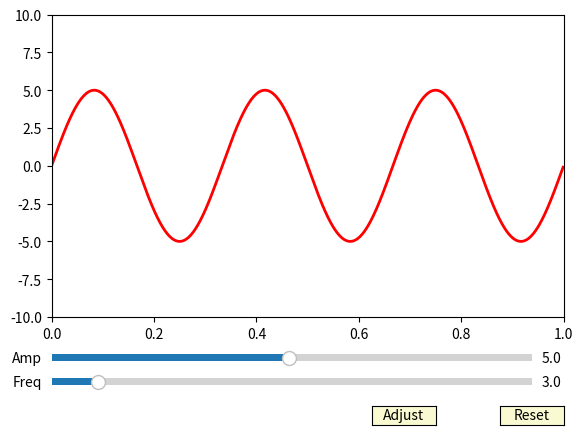

Recreate this plot in Python.
import numpy as np
import matplotlib.pyplot as plt
from matplotlib.widgets import Slider, Button

fig, ax = plt.subplots()
plt.subplots_adjust(left=0.1, bottom=0.25)
t = np.arange(0.0, 1.0, 0.001)

# 初始振幅与频率，并绘制初始图形
a0, f0 = 5, 3
s = a0*np.sin(2*np.pi*f0*t)
line, = plt.plot(t, s, lw=2, color='red')
# 设置坐标轴刻度范围，参数含义为[xmin, xmax, ymin, ymax]
plt.axis([0, 1, -10, 10])

axColor = 'lightgoldenrodyellow'
# 创建两个Slider组件，分别设置位置/尺寸、背景色和初始值
axfreq = plt.axes([0.1, 0.1, 0.75, 0.03], facecolor=axColor)
sfreq = Slider(axfreq, 'Freq', 0.1, 30.0, valinit=f0)
axamp = plt.axes([0.1, 0.15, 0.75, 0.03], facecolor=axColor)
samp = Slider(axamp, 'Amp', 0.1, 10.0, valinit=a0)

# 为Slider组件设置事件处理函数
def update(event):
    # 获取两个Slider组件的当前值，并以此来更新图形
    amp = samp.val
    freq = sfreq.val
    line.set_ydata(amp*np.sin(2*np.pi*freq*t))
    plt.draw()
sfreq.on_changed(update)
samp.on_changed(update)

# 增加两个Slider的值，自动调整曲线形状
def adjustSliderValue(event):
    samp.set_val((samp.val+0.05) % 10)
    sfreq.set_val((sfreq.val+0.5) % 30)
    update(event)
axAdjust = plt.axes([0.6, 0.025, 0.1, 0.04])
buttonAdjust = Button(axAdjust, 'Adjust', color=axColor,
                      hovercolor='red')
buttonAdjust.on_clicked(adjustSliderValue)

# 创建按钮组件，用来恢复初始值
resetax = plt.axes([0.8, 0.025, 0.1, 0.04])
button = Button(resetax, 'Reset', color=axColor,
                hovercolor='yellow')
def reset(event):
    sfreq.reset()
    samp.reset()
button.on_clicked(reset)

plt.show()
